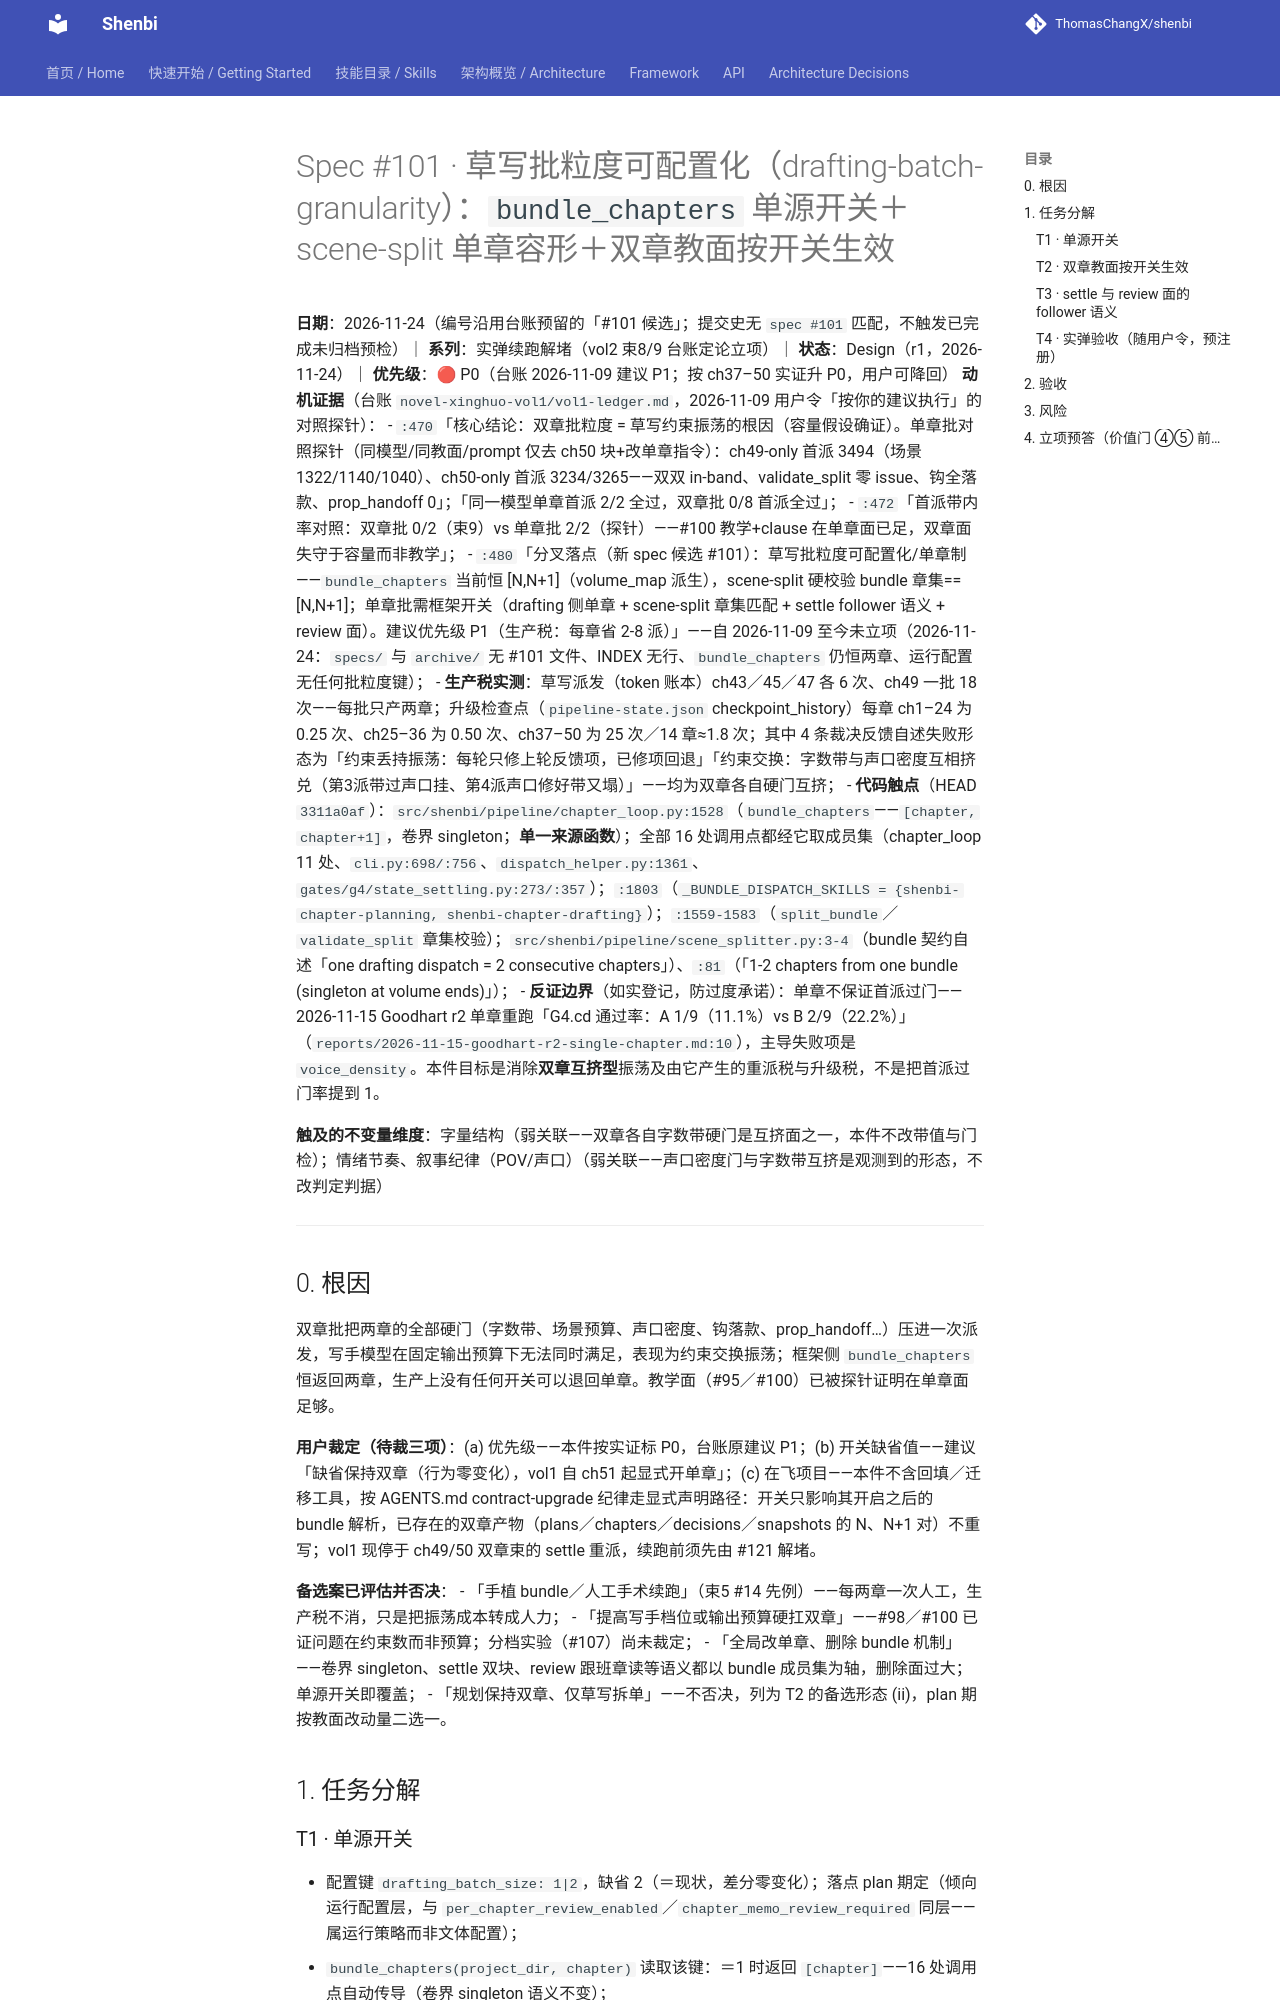

repository: ThomasChangX/shenbi · page: superpowers/specs/2026-11-24-spec101-drafting-batch-granularity/index.html · generator: mkdocs

# Spec #101 · 草写批粒度可配置化（drafting-batch-granularity）：`bundle_chapters` 单源开关＋scene-split 单章容形＋双章教面按开关生效

**日期**：2026-11-24（编号沿用台账预留的「#101 候选」；提交史无 `spec #101` 匹配，不触发已完成未归档预检）｜ **系列**：实弹续跑解堵（vol2 束8/9 台账定论立项）｜ **状态**：Design（r1，2026-11-24）｜ **优先级**：🔴 P0（台账 2026-11-09 建议 P1；按 ch37–50 实证升 P0，用户可降回）
**动机证据**（台账 `novel-xinghuo-vol1/vol1-ledger.md`，2026-11-09 用户令「按你的建议执行」的对照探针）：
- `:470`「核心结论：双章批粒度 = 草写约束振荡的根因（容量假设确证）。单章批对照探针（同模型/同教面/prompt 仅去 ch50 块+改单章指令）：ch49-only 首派 3494（场景 1322/1140/1040）、ch50-only 首派 3234/3265——双双 in-band、validate_split 零 issue、钩全落款、prop_handoff 0」；「同一模型单章首派 2/2 全过，双章批 0/8 首派全过」；
- `:472`「首派带内率对照：双章批 0/2（束9）vs 单章批 2/2（探针）——#100 教学+clause 在单章面已足，双章面失守于容量而非教学」；
- `:480`「分叉落点（新 spec 候选 #101）：草写批粒度可配置化/单章制——`bundle_chapters` 当前恒 [N,N+1]（volume_map 派生），scene-split 硬校验 bundle 章集==[N,N+1]；单章批需框架开关（drafting 侧单章 + scene-split 章集匹配 + settle follower 语义 + review 面）。建议优先级 P1（生产税：每章省 2-8 派）」——自 2026-11-09 至今未立项（2026-11-24：`specs/` 与 `archive/` 无 #101 文件、INDEX 无行、`bundle_chapters` 仍恒两章、运行配置无任何批粒度键）；
- **生产税实测**：草写派发（token 账本）ch43／45／47 各 6 次、ch49 一批 18 次——每批只产两章；升级检查点（`pipeline-state.json` checkpoint_history）每章 ch1–24 为 0.25 次、ch25–36 为 0.50 次、ch37–50 为 25 次／14 章≈1.8 次；其中 4 条裁决反馈自述失败形态为「约束丢持振荡：每轮只修上轮反馈项，已修项回退」「约束交换：字数带与声口密度互相挤兑（第3派带过声口挂、第4派声口修好带又塌）」——均为双章各自硬门互挤；
- **代码触点**（HEAD `3311a0af`）：`src/shenbi/pipeline/chapter_loop.py:1528`（`bundle_chapters`——`[chapter, chapter+1]`，卷界 singleton；**单一来源函数**）；全部 16 处调用点都经它取成员集（chapter_loop 11 处、`cli.py:698/:756`、`dispatch_helper.py:1361`、`gates/g4/state_settling.py:273/:357`）；`:1803`（`_BUNDLE_DISPATCH_SKILLS = {shenbi-chapter-planning, shenbi-chapter-drafting}`）；`:1559-1583`（`split_bundle`／`validate_split` 章集校验）；`src/shenbi/pipeline/scene_splitter.py:3-4`（bundle 契约自述「one drafting dispatch = 2 consecutive chapters」）、`:81`（「1-2 chapters from one bundle (singleton at volume ends)」）；
- **反证边界**（如实登记，防过度承诺）：单章不保证首派过门——2026-11-15 Goodhart r2 单章重跑「G4.cd 通过率：A 1/9（11.1%）vs B 2/9（22.2%）」（`reports/2026-11-15-goodhart-r2-single-chapter.md:10`），主导失败项是 `voice_density`。本件目标是消除**双章互挤型**振荡及由它产生的重派税与升级税，不是把首派过门率提到 1。

**触及的不变量维度**：字量结构（弱关联——双章各自字数带硬门是互挤面之一，本件不改带值与门检）；情绪节奏、叙事纪律（POV/声口）（弱关联——声口密度门与字数带互挤是观测到的形态，不改判定判据）

---
